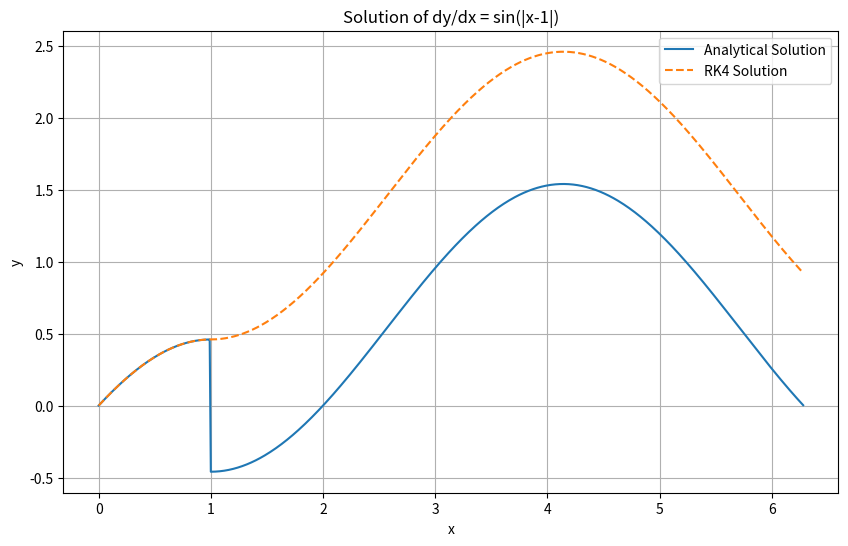

Python code for this plot:
import numpy as np
import matplotlib.pyplot as plt
from scipy.integrate import quad

# Define the function for the differential equation
def f(x):
    return np.sin(np.abs(x - 1))

# Analytical solution
def analytical_solution(x):
    y = np.zeros_like(x)
    for i, xi in enumerate(x):
        if xi < 1:
            y[i], _ = quad(lambda t: np.sin(1 - t), 0, xi)
        else:
            y[i], _ = quad(lambda t: np.sin(t - 1), 0, xi)
    return y

# RK4 method
def rk4(f, x0, y0, x_end, h):
    x = np.arange(x0, x_end, h)
    y = np.zeros(x.shape)
    y[0] = y0
    for i in range(1, len(x)):
        k1 = h * f(x[i-1])
        k2 = h * f(x[i-1] + 0.5 * h)
        k3 = h * f(x[i-1] + 0.5 * h)
        k4 = h * f(x[i-1] + h)
        y[i] = y[i-1] + (1/6) * (k1 + 2*k2 + 2*k3 + k4)
    return x, y

# Parameters
x0, y0 = 0, 0  # initial conditions
x_end = 2 * np.pi
h = 0.01  # step size

# Analytical solution
x_analytical = np.arange(x0, x_end, h)
y_analytical = analytical_solution(x_analytical)

# Numerical solution using RK4
x_rk4, y_rk4 = rk4(f, x0, y0, x_end, h)

# Plotting both solutions
plt.figure(figsize=(10, 6))
plt.plot(x_analytical, y_analytical, label='Analytical Solution')
plt.plot(x_rk4, y_rk4, '--', label='RK4 Solution')
plt.xlabel('x')
plt.ylabel('y')
plt.title('Solution of dy/dx = sin(|x-1|)')
plt.legend()
plt.grid(True)
plt.show()
